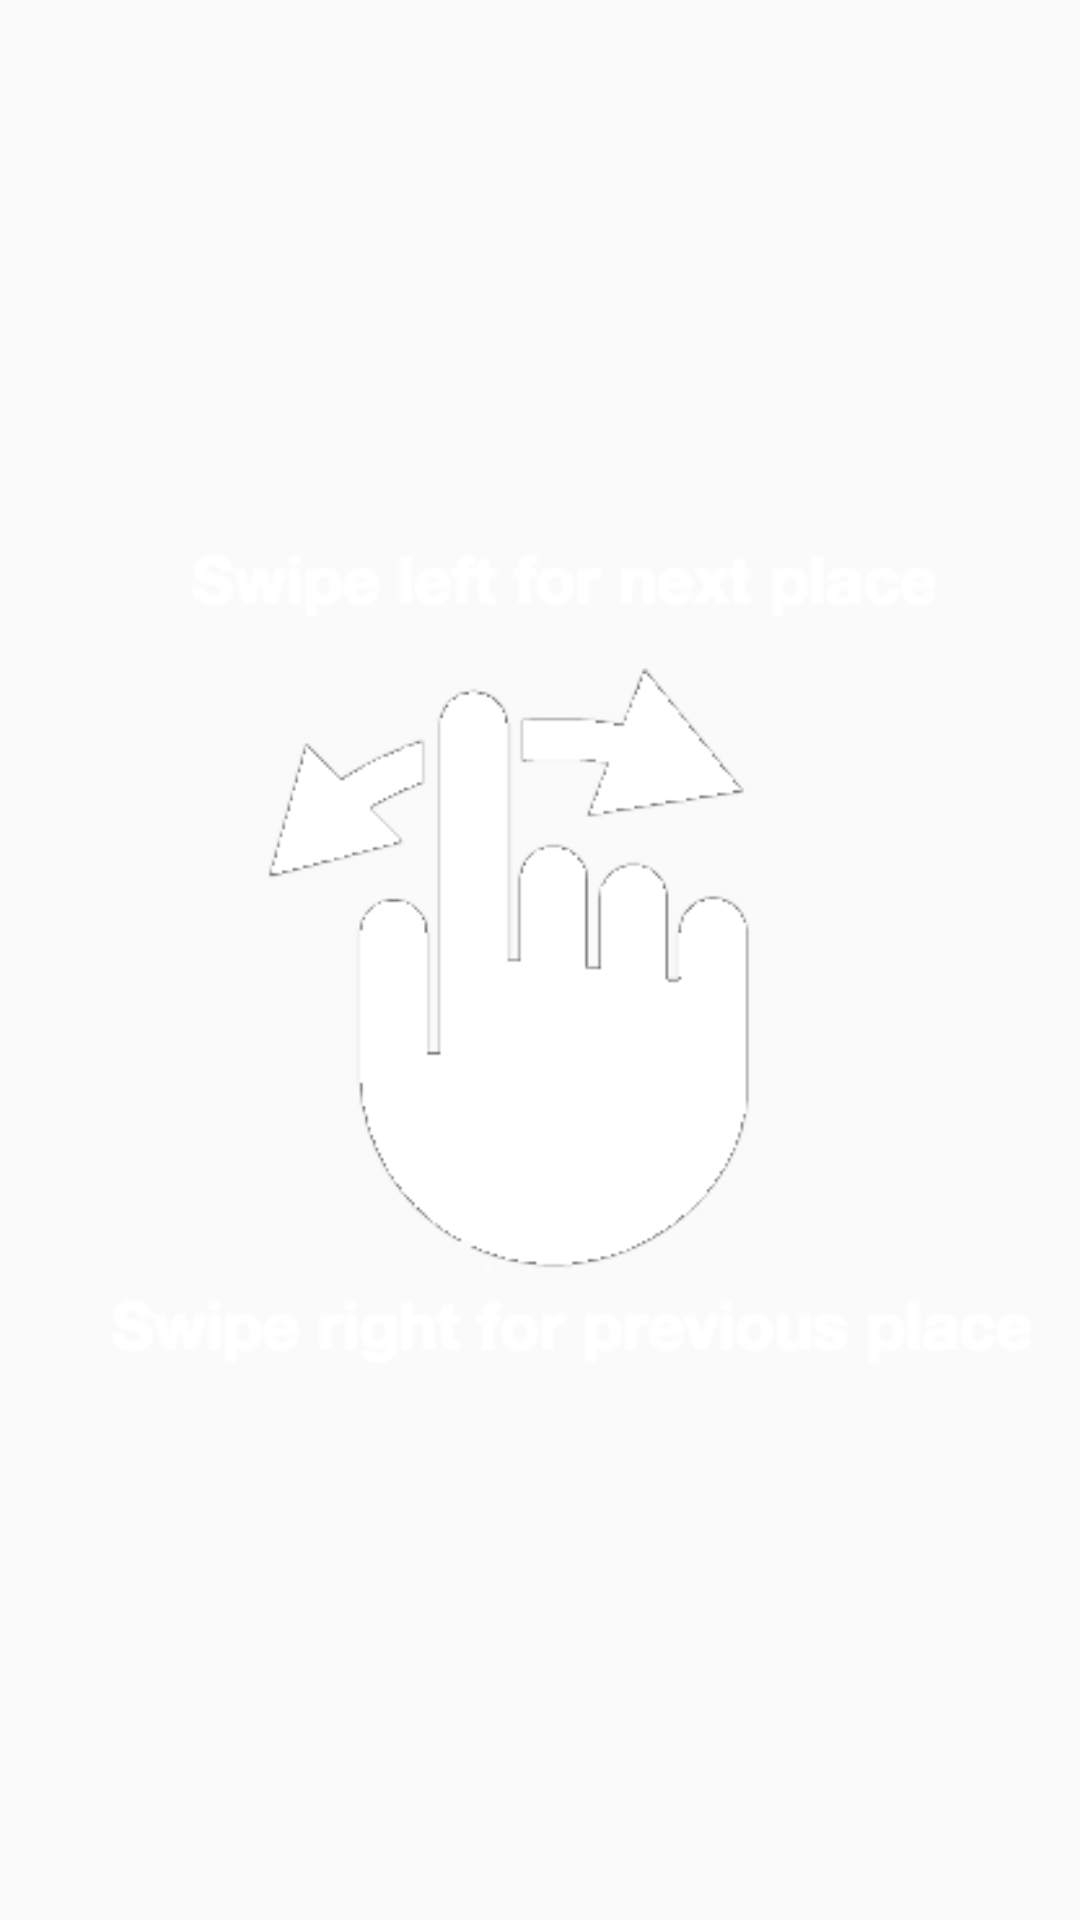

Here is an Android app screen rendered from its layout file. Give the layout XML and the strings, colors and styles it references.
<!-- AndroidManifest.xml: application theme AppTheme -->
<!-- res/layout/coach_mark.xml -->
<?xml version="1.0" encoding="utf-8"?>
<LinearLayout xmlns:android="http://schemas.android.com/apk/res/android"
    android:layout_width="match_parent"
    android:layout_height="match_parent"
    android:orientation="vertical"
    android:id="@+id/coach_mark_master_view">
    <RelativeLayout
        android:layout_width="match_parent"
        android:layout_height="match_parent" >
        <ImageView
            android:id="@+id/coach_marks_image"
            android:layout_width="match_parent"
            android:layout_height="match_parent"
            android:layout_centerInParent="true"
            android:layout_gravity="center_horizontal"
            android:src="@drawable/swipe_instructions"
            android:background="@android:color/transparent" />
    </RelativeLayout>
</LinearLayout>
<!-- resources referenced by this layout -->
<resources>
  <!-- drawable swipe_instructions: png bitmap (drawable, 12999 bytes) -->
  <style name="AppTheme" parent="MyMaterialTheme.Base">
          
      </style>
  <style name="MyMaterialTheme.Base" parent="Theme.AppCompat.Light.DarkActionBar">
          <item name="colorPrimary">@color/colorPrimary</item>
          <item name="colorPrimaryDark">@color/colorPrimaryDark</item>
          <item name="colorAccent">@color/colorAccent</item>
      </style>
  <color name="colorPrimary">#2196F3</color>
  <color name="colorPrimaryDark">#0D47A1</color>
  <color name="colorAccent">#2196F3</color>
</resources>
